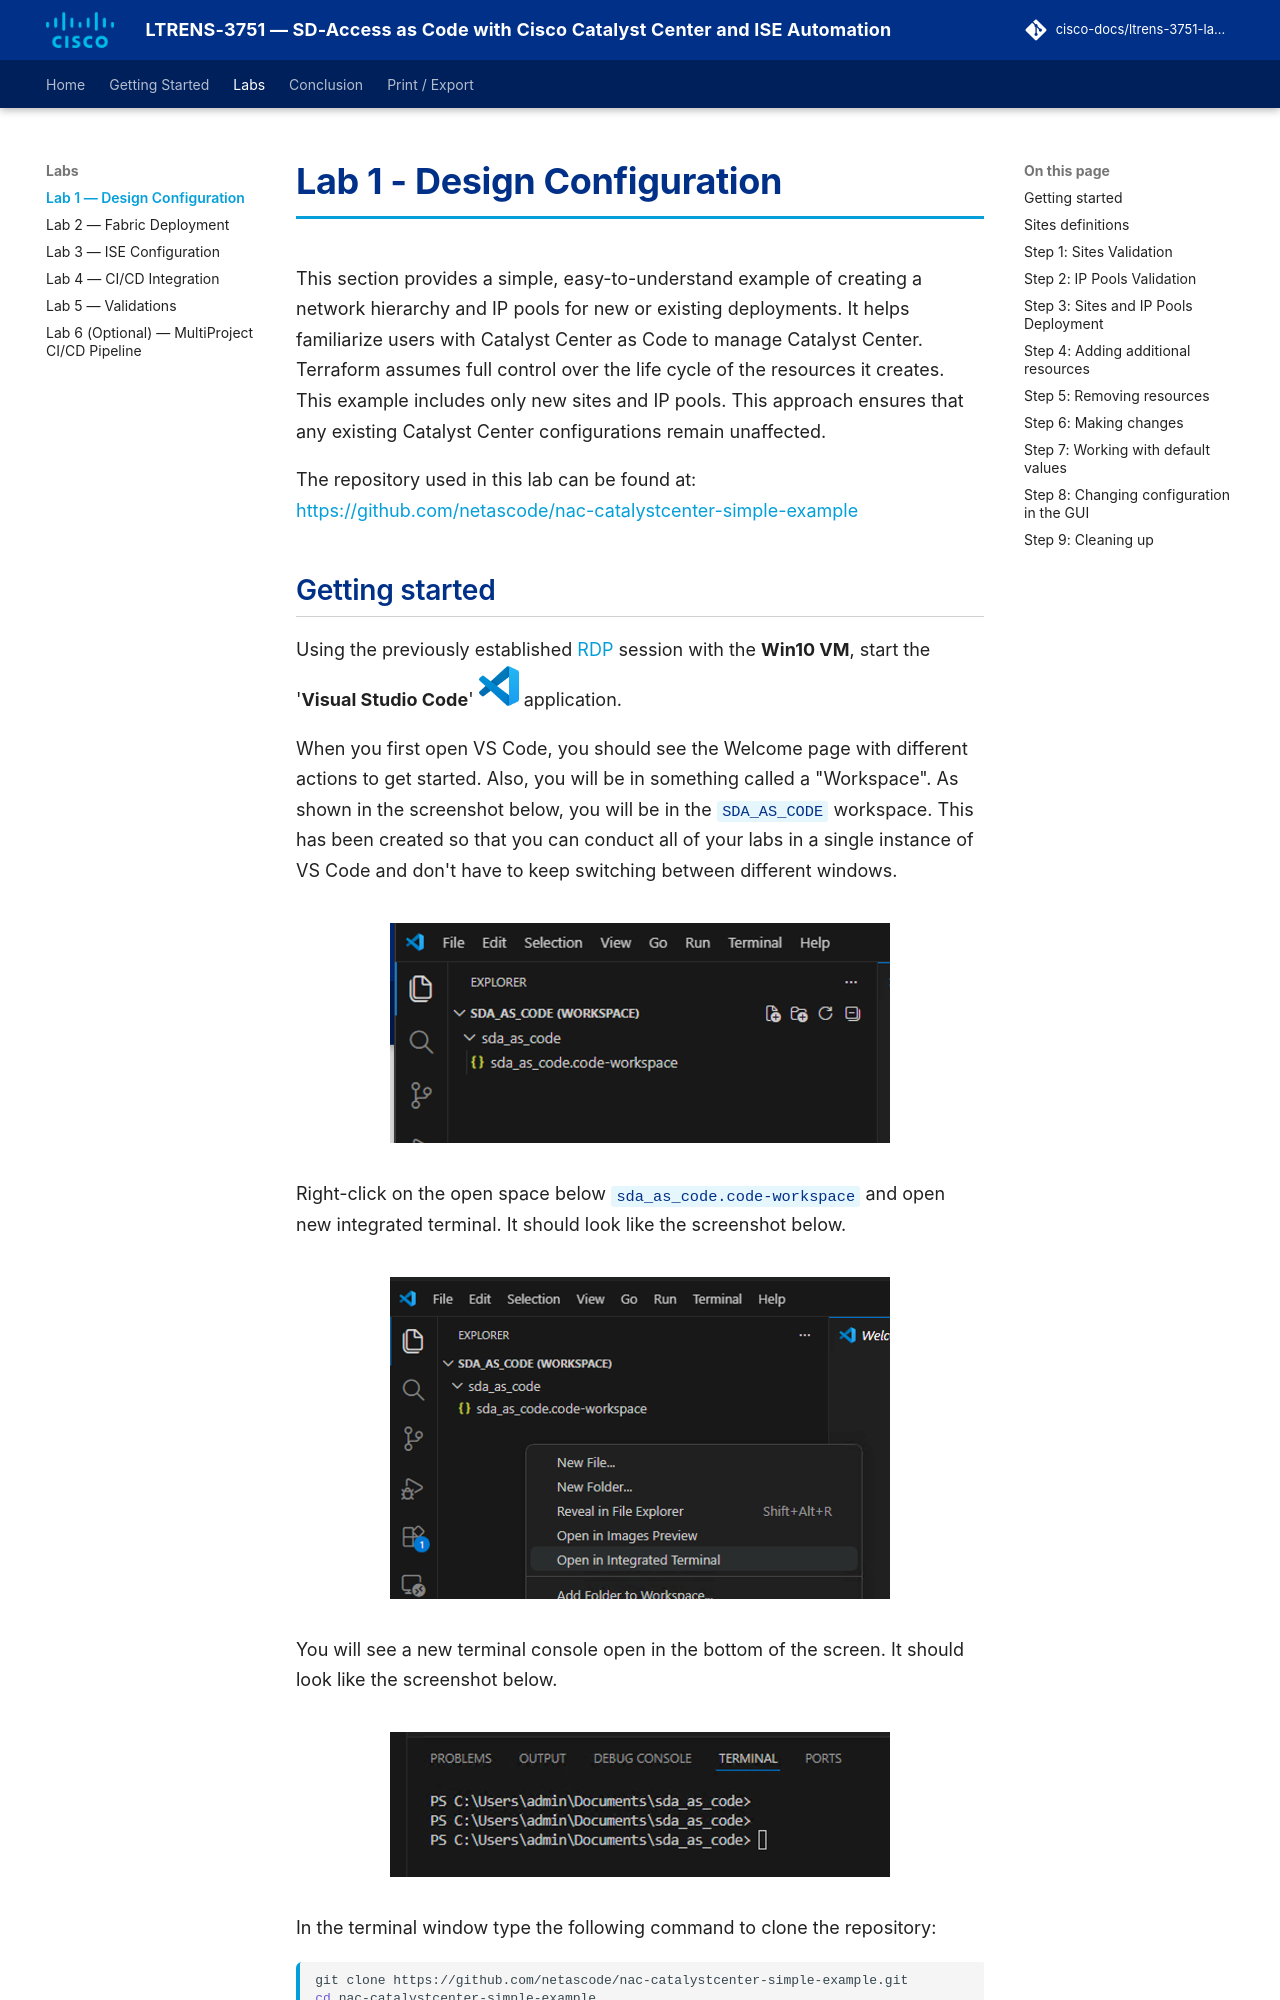

repository: cisco-docs/ltrens-3751-lab-guide · page: lab1_design_configuration/index.html · generator: mkdocs

# Lab 1 - Design Configuration

This section provides a simple, easy-to-understand example of creating a network hierarchy and IP pools for new or existing deployments. It helps familiarize users with Catalyst Center as Code to manage Catalyst Center. Terraform assumes full control over the life cycle of the resources it creates. This example includes only new sites and IP pools. This approach ensures that any existing Catalyst Center configurations remain unaffected.

The repository used in this lab can be found at: <https://github.com/netascode/nac-catalystcenter-simple-example>
